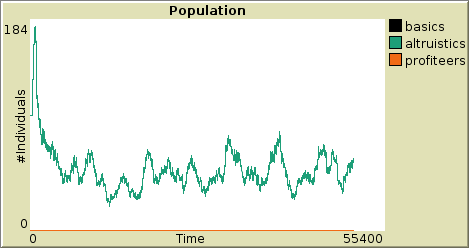

The data file committed next to this chart (first rows):
export-plot data (NetLogo 6.1.1)
altruism.nlogo
01/28/2021 14:33:20:097 +0100
MODEL SETTINGS
n_basic2, tick_energy, init_energy, food_amount, gestation_period, chemical_cost, food_surface, prob_mutation, life_span, n_altruistic2, n_profiteer2, diffusion-rate, food_expiration, evaporation-rate, eating_rate, n_food_source, n_altruistic, n_basic, n_profiteer, food_energy
0, 0.1, 100, 3, 100, 0.3, 5, 0, 1000, 0, 0, 100, 500, 30, 20, 3, 100, 0, 0, 20
"Population"
x min, x max, y min, y max, autoplot?, current pen, legend open?, number of pens
0, 55400, 0, 184, true, "basics", true, 3
pen name, pen down?, mode, interval, color, x
"basics", true, 0, 1, 0, 50527
"altruistics", true, 0, 1, 75, 50527
"profiteers", true, 0, 1, 25, 50527
"basics", , , , "altruistics", , , , "profiteers"
x, y, color, pen down?, x, y, color, pen down?, x, y, color, pen down?
0, 0, 0, true, 0, 100, 75, true, 0, 0, 25, true
1, 0, 0, true, 1, 100, 75, true, 1, 0, 25, true
2, 0, 0, true, 2, 100, 75, true, 2, 0, 25, true
3, 0, 0, true, 3, 100, 75, true, 3, 0, 25, true
4, 0, 0, true, 4, 100, 75, true, 4, 0, 25, true
5, 0, 0, true, 5, 100, 75, true, 5, 0, 25, true
6, 0, 0, true, 6, 100, 75, true, 6, 0, 25, true
7, 0, 0, true, 7, 100, 75, true, 7, 0, 25, true
8, 0, 0, true, 8, 100, 75, true, 8, 0, 25, true
9, 0, 0, true, 9, 100, 75, true, 9, 0, 25, true
10, 0, 0, true, 10, 100, 75, true, 10, 0, 25, true
11, 0, 0, true, 11, 100, 75, true, 11, 0, 25, true
12, 0, 0, true, 12, 100, 75, true, 12, 0, 25, true
13, 0, 0, true, 13, 100, 75, true, 13, 0, 25, true
14, 0, 0, true, 14, 100, 75, true, 14, 0, 25, true
15, 0, 0, true, 15, 100, 75, true, 15, 0, 25, true
16, 0, 0, true, 16, 100, 75, true, 16, 0, 25, true
17, 0, 0, true, 17, 100, 75, true, 17, 0, 25, true
18, 0, 0, true, 18, 100, 75, true, 18, 0, 25, true
19, 0, 0, true, 19, 100, 75, true, 19, 0, 25, true
20, 0, 0, true, 20, 100, 75, true, 20, 0, 25, true
21, 0, 0, true, 21, 100, 75, true, 21, 0, 25, true
22, 0, 0, true, 22, 100, 75, true, 22, 0, 25, true
23, 0, 0, true, 23, 100, 75, true, 23, 0, 25, true
24, 0, 0, true, 24, 100, 75, true, 24, 0, 25, true
25, 0, 0, true, 25, 100, 75, true, 25, 0, 25, true
26, 0, 0, true, 26, 100, 75, true, 26, 0, 25, true
27, 0, 0, true, 27, 100, 75, true, 27, 0, 25, true
28, 0, 0, true, 28, 100, 75, true, 28, 0, 25, true
29, 0, 0, true, 29, 100, 75, true, 29, 0, 25, true
30, 0, 0, true, 30, 100, 75, true, 30, 0, 25, true
31, 0, 0, true, 31, 100, 75, true, 31, 0, 25, true
32, 0, 0, true, 32, 100, 75, true, 32, 0, 25, true
33, 0, 0, true, 33, 100, 75, true, 33, 0, 25, true
34, 0, 0, true, 34, 100, 75, true, 34, 0, 25, true
35, 0, 0, true, 35, 100, 75, true, 35, 0, 25, true
36, 0, 0, true, 36, 100, 75, true, 36, 0, 25, true
37, 0, 0, true, 37, 100, 75, true, 37, 0, 25, true
38, 0, 0, true, 38, 100, 75, true, 38, 0, 25, true
39, 0, 0, true, 39, 100, 75, true, 39, 0, 25, true
40, 0, 0, true, 40, 100, 75, true, 40, 0, 25, true
41, 0, 0, true, 41, 100, 75, true, 41, 0, 25, true
42, 0, 0, true, 42, 100, 75, true, 42, 0, 25, true
43, 0, 0, true, 43, 100, 75, true, 43, 0, 25, true
44, 0, 0, true, 44, 100, 75, true, 44, 0, 25, true
45, 0, 0, true, 45, 100, 75, true, 45, 0, 25, true
... 50,482 more rows
